Dataset: pics (GitHub, jgmeyerucsd/drug-class). Classes: anti-infective, anti-inflammatory, antineoplastic, cardio, cns, dermatologic, gastrointestinal, hematologic, lipid regulating, reproductive control, respiratory system, urological.

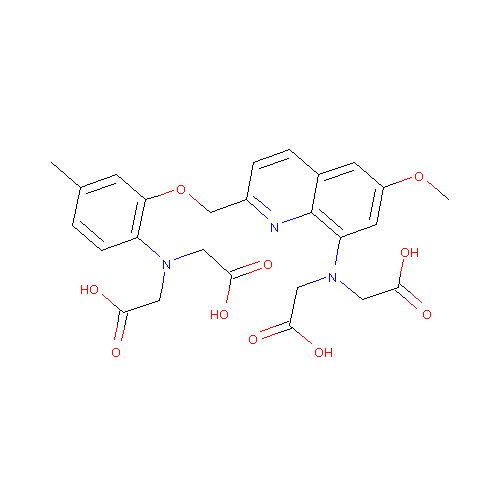
Label: hematologic

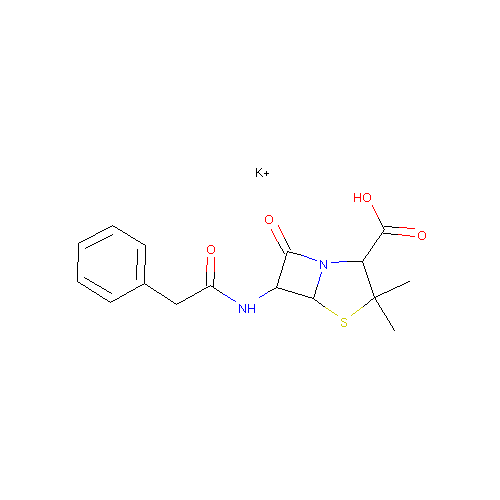
Label: anti-infective

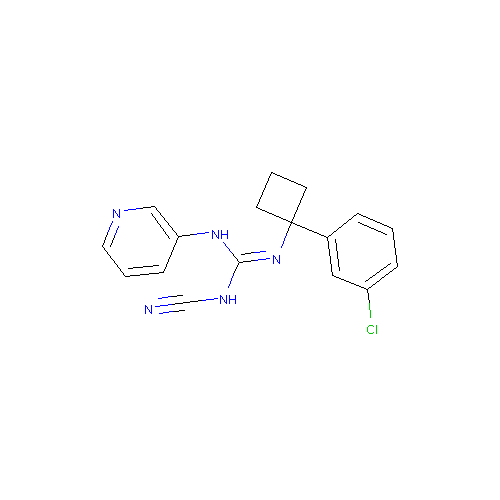
Label: cardio

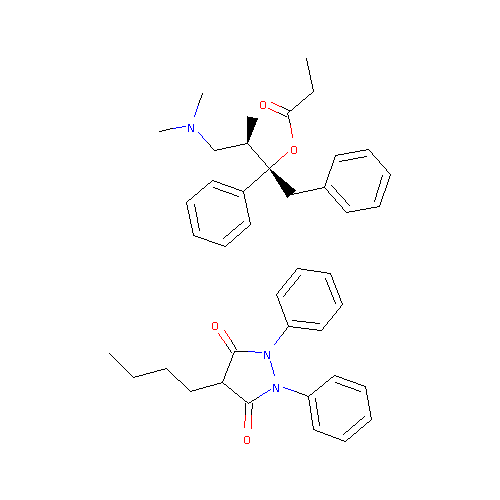
Label: gastrointestinal

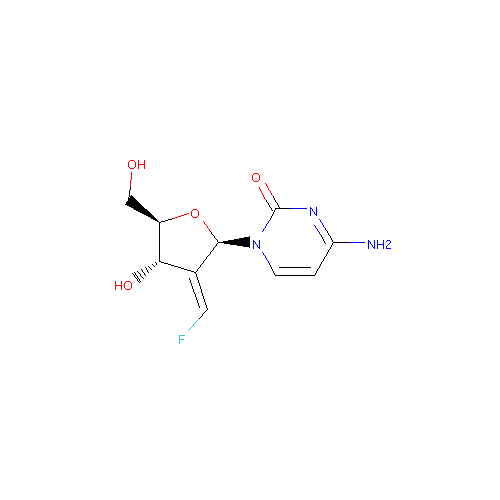
Label: antineoplastic

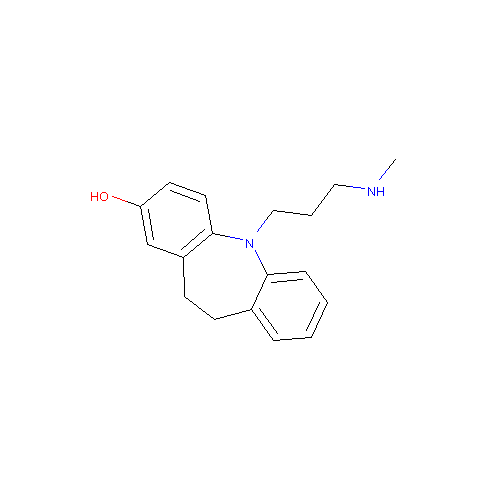
Label: cns
